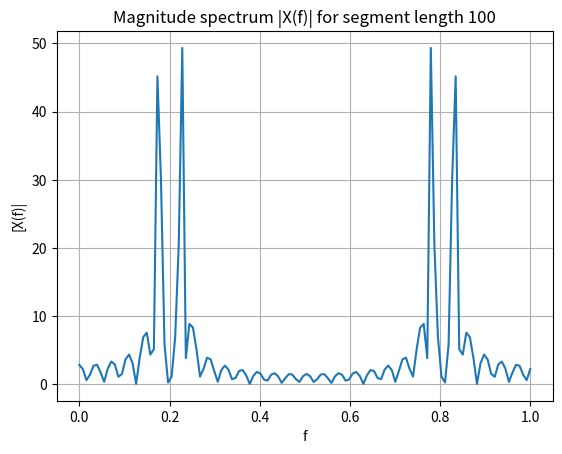

Python code for this plot:
import numpy as np
import matplotlib.pyplot as plt

L = 100 # Change this one on B
x = np.zeros(L)
f1 = 7/40
f2 = 9/40

for n in range(L):
    x[n] = np.sin(2*np.pi*f1*n) + np.sin(2*np.pi*f2*n)

L_DFT = 128 # Change this one in C

X = np.fft.fft(x, L_DFT)
f = np.linspace(0, 1, L_DFT)

plt.plot(f, np.abs(X))
plt.title(f"Magnitude spectrum |X(f)| for segment length {L}")
plt.xlabel("f")
plt.ylabel("[X(f)|")
plt.grid()
plt.show()
